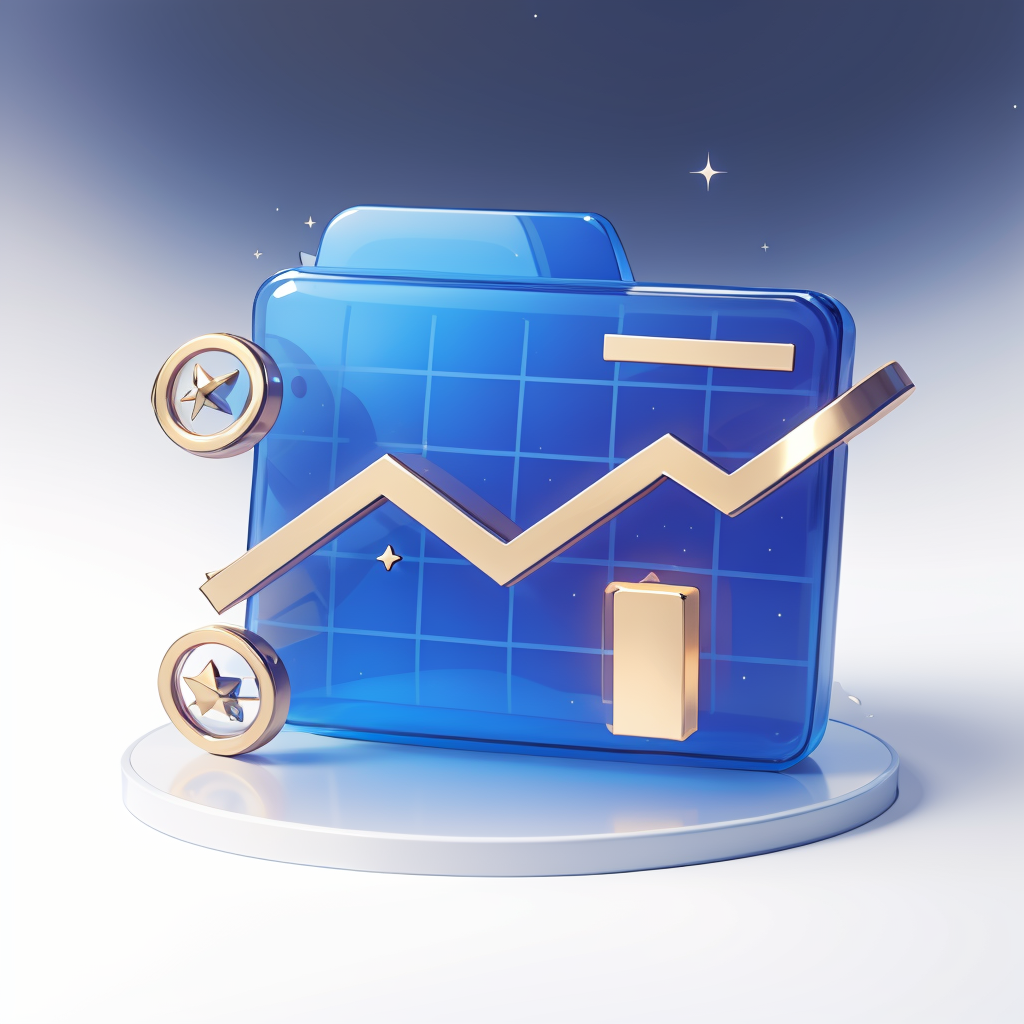
Generation parameters embedded in this image by AUTOMATIC1111 Stable Diffusion web UI or a fork of it (Forge, ...) (PNG 'parameters' text chunk):
B- side icon,non-human,white background,stars,
Negative prompt: NSFW,EasyNegative,badhandv4,ng_deepnegative_v1_75t,16-token-negative-deliberate-neg,bad_prompt_version2,nsfw,,nsfw
Steps: 32, Sampler: Euler a, CFG scale: 7.0, Seed: 2654707561, Size: 512x512, Model hash: 5a44dad2e0, Model: AWPainting_v1.3.safetensors, Denoising strength: 0.3, Clip skip: 2, ENSD: 31337, RNG: CPU, Lora 1: 3DICON风格化, Lora Hash 1: 742bcafb00, Lora Weight 1: 0.8, Controlnet 0: "preprocessor: lineart_realistic (写实线稿提取), model: control_v11p_sd15_lineart, weight: 1.0, starting/ending: (0.0, 1.0), resize mode: Crop and Resize, pixel_perfect: False, control mode: Balanced, preprocessor params: (512, None, None)", vae_name: automatic, Hires resize: 1024x1024, Hires steps: 15, Hires upscaler: R-ESRGAN_4x+ Anime6B, TI hashes: "EasyNegative: c74b4e810b, badhandv4: 5E40D722FC, ng_deepnegative_v1_75t: 54E7E4826D"